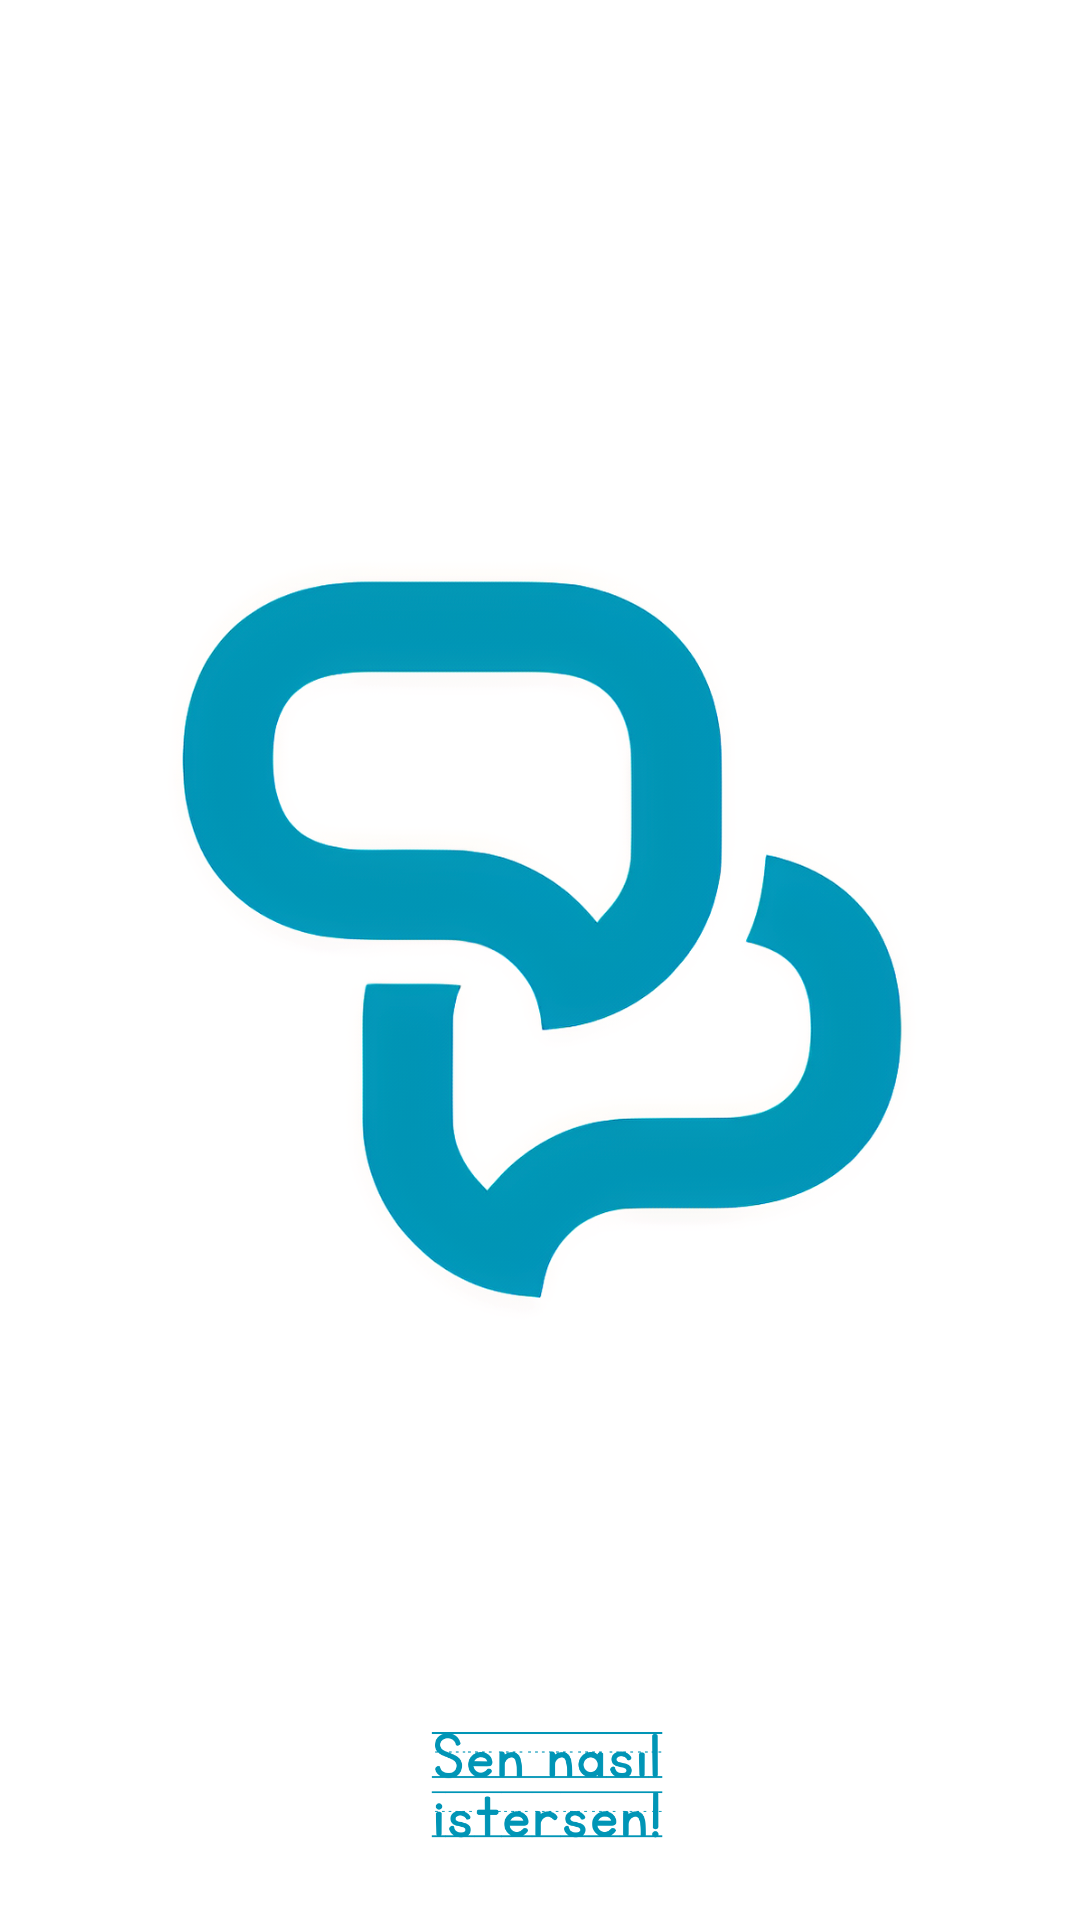

This screen was rendered from an Android layout file. Write that file and the resources it references.
<!-- AndroidManifest.xml: application theme Theme.Bondi -->
<!-- res/layout/activity_splash_screen.xml -->
<?xml version="1.0" encoding="utf-8"?>
<RelativeLayout xmlns:android="http://schemas.android.com/apk/res/android"
    xmlns:tools="http://schemas.android.com/tools"
    android:layout_width="match_parent"
    android:layout_height="match_parent"
    tools:ignore="ContentDescription"
    tools:context=".SplashScreen">

    <ImageView
        android:id="@+id/bondilogo"
        android:layout_width="300dp"
        android:layout_height="300dp"
        android:layout_centerInParent="true"
        android:src="@drawable/bondi_logo" />

    <ImageView
        android:layout_width="100dp"
        android:layout_height="100dp"
        android:layout_below="@+id/bondilogo"
        android:layout_centerHorizontal="true"
        android:layout_centerVertical="true"
        android:layout_marginTop="78dp"
        android:src="@drawable/splash1" />


</RelativeLayout>
<!-- resources referenced by this layout -->
<resources>
  <!-- drawable bondi_logo: png bitmap (drawable-xxhdpi, 356658 bytes) -->
  <!-- drawable splash1: png bitmap (drawable, 20675 bytes) -->
  <style name="Theme.Bondi" parent="Theme.MaterialComponents.DayNight.NoActionBar">
          
          <item name="colorPrimary">@color/bondi</item>
          <item name="colorPrimaryVariant">@color/bondi</item>
          <item name="colorOnPrimary">@color/white</item>
          
          <item name="colorSecondary">@color/teal_200</item>
          <item name="colorSecondaryVariant">@color/teal_700</item>
          <item name="colorOnSecondary">@color/black</item>
          
          <item name="android:statusBarColor" tools:targetApi="l">?attr/colorPrimaryVariant</item>
          
      </style>
  <color name="bondi">#0095b6</color>
  <color name="white">#FFFFFFFF</color>
  <color name="teal_200">#FF03DAC5</color>
  <color name="teal_700">#FF018786</color>
  <color name="black">#FF000000</color>
</resources>
